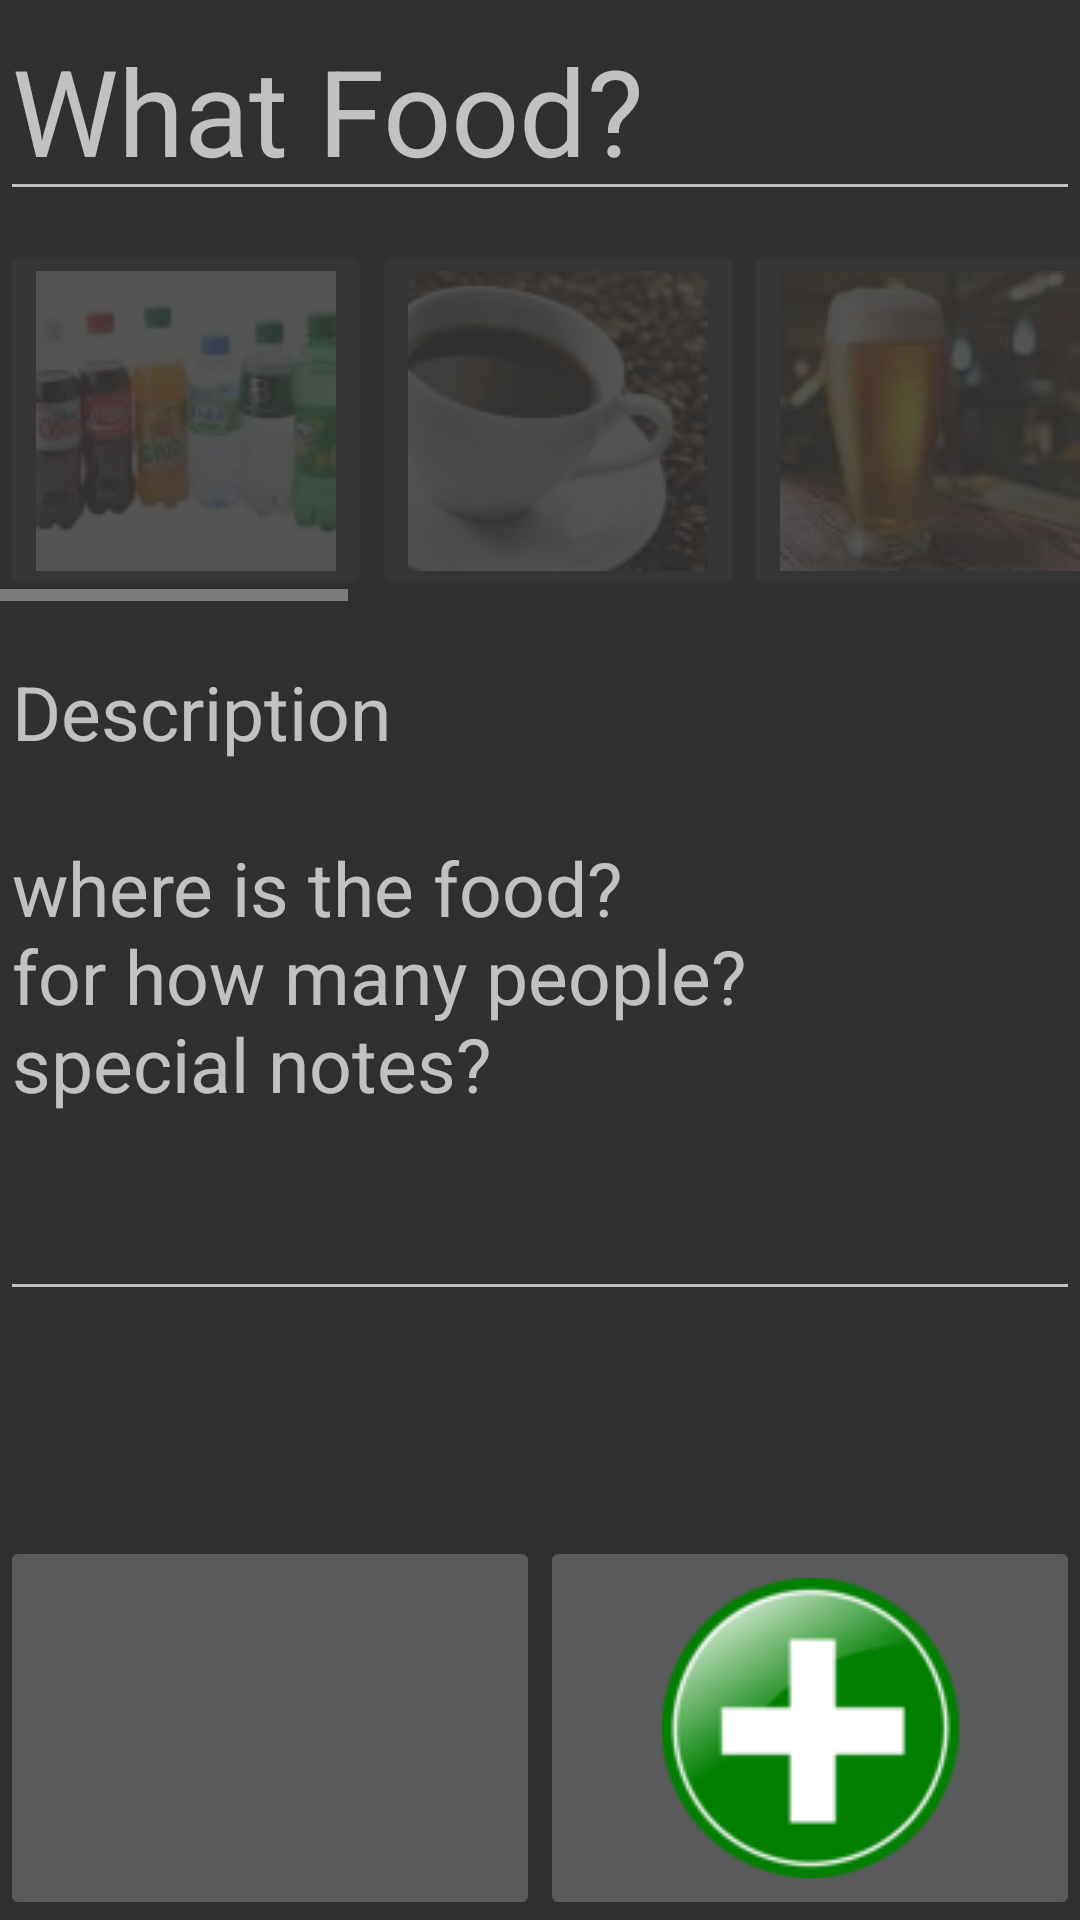

This screen was rendered from an Android layout file. Write that file and the resources it references.
<!-- AndroidManifest.xml: application theme AppTheme -->
<!-- res/layout/activity_add_food.xml -->
<?xml version="1.0" encoding="utf-8"?>
<LinearLayout xmlns:android="http://schemas.android.com/apk/res/android"
    android:layout_width="fill_parent"
    android:layout_height="fill_parent"
    android:orientation="vertical">

    <ScrollView
        android:id="@+id/sv_add_scroll"
        android:layout_width="fill_parent"
        android:layout_height="0dp"
        android:layout_weight="0.8">

        <LinearLayout
            android:layout_width="match_parent"
            android:layout_height="wrap_content"
            android:orientation="vertical">


            <EditText
                android:id="@+id/et_add_title"
                android:layout_width="match_parent"
                android:layout_height="wrap_content"
                android:layout_gravity="center_horizontal"
                android:hint="@string/add_food_title"
                android:inputType="text"
                android:lines="1"
                android:maxLength="40"
                android:selectAllOnFocus="true"
                android:textSize="40sp" />

            <HorizontalScrollView
                android:id="@+id/hsv_add_thumbnails"

                android:layout_width="match_parent"
                android:layout_height="wrap_content"
                android:layout_marginTop="@dimen/space_between_views">

                <LinearLayout
                    android:layout_width="wrap_content"
                    android:layout_height="wrap_content"
                    android:orientation="horizontal">


                    <ImageButton
                        android:id="@+id/ib_add_thmb_drinks"
                        android:layout_width="wrap_content"
                        android:layout_height="wrap_content"
                        android:layout_gravity="center_horizontal"
                        android:alpha=".15"
                        android:contentDescription="@string/content_des_drinks"
                        android:src="@drawable/drinks" />

                    <ImageButton
                        android:id="@+id/ib_add_thmb_coffee"
                        android:layout_width="wrap_content"
                        android:layout_height="wrap_content"
                        android:layout_gravity="end"
                        android:alpha=".15"
                        android:contentDescription="@string/content_des_coffee"
                        android:src="@drawable/coffee" />

                    <ImageButton
                        android:id="@+id/ib_add_thmb_beer"
                        android:layout_width="wrap_content"
                        android:layout_height="wrap_content"
                        android:layout_gravity="end"
                        android:alpha=".15"
                        android:contentDescription="@string/content_des_beer"
                        android:src="@drawable/beer" />

                    <ImageButton
                        android:id="@+id/ib_add_thmb_default"
                        android:layout_width="wrap_content"
                        android:layout_height="wrap_content"
                        android:contentDescription="@string/content_des_pooh"
                        android:src="@drawable/default_thumbnail" />

                    <ImageButton
                        android:id="@+id/ib_add_thmb_pizza"
                        android:layout_width="wrap_content"
                        android:layout_height="wrap_content"
                        android:layout_gravity="end"
                        android:alpha=".15"
                        android:contentDescription="@string/content_des_pizza"
                        android:src="@drawable/pizza" />
                    <ImageButton
                        android:id="@+id/ib_add_thmb_sandwitch"
                        android:layout_width="wrap_content"
                        android:layout_height="wrap_content"
                        android:layout_gravity="end"
                        android:alpha=".15"
                        android:contentDescription="sandwitch"
                        android:src="@drawable/sandwich" />
                    <ImageButton
                        android:id="@+id/ib_add_thmb_rice"
                        android:layout_width="wrap_content"
                        android:layout_height="wrap_content"
                        android:layout_gravity="end"
                        android:alpha=".15"
                        android:contentDescription="rice"
                        android:src="@drawable/rice" />

                    <ImageButton
                        android:id="@+id/ib_add_thmb_cookies"
                        android:layout_width="wrap_content"
                        android:layout_height="wrap_content"
                        android:layout_gravity="end"
                        android:alpha=".15"
                        android:contentDescription="cookies"
                        android:src="@drawable/cookies" />
                    <ImageButton
                        android:id="@+id/ib_add_thmb_fruits"
                        android:layout_width="wrap_content"
                        android:layout_height="wrap_content"
                        android:layout_gravity="end"
                        android:alpha=".15"
                        android:contentDescription="fruits"
                        android:src="@drawable/fruits" />
                </LinearLayout>
            </HorizontalScrollView>


            <EditText
                android:id="@+id/et_add_description"
                android:layout_width="match_parent"
                android:layout_height="wrap_content"
                android:layout_marginTop="@dimen/space_between_views"
                android:gravity="top"
                android:hint="@string/add_food_description"
                android:inputType="textMultiLine"
                android:lines="7"
                android:maxLength="500"
                android:selectAllOnFocus="true"
                android:textSize="25sp" />


        </LinearLayout>
    </ScrollView>


    <LinearLayout
        android:layout_width="fill_parent"
        android:layout_height="0dp"
        android:layout_weight="0.2"
        android:orientation="horizontal">
        <RelativeLayout
            android:layout_width="0dp"
            android:layout_height="match_parent"
            android:layout_weight="0.5">

            <ImageButton
                android:id="@+id/ib_add_back"
                android:layout_width="match_parent"
                android:layout_height="match_parent"
                android:clickable="true"
                android:contentDescription="@string/btn_back"
                android:scaleType="centerInside"
                android:src="@drawable/back_arrow_light" />
        </RelativeLayout>
        <RelativeLayout
            android:layout_width="0dp"
            android:layout_height="match_parent"
            android:layout_weight="0.5">

            <ImageButton
                android:id="@+id/ib_add_publish"
                android:layout_width="match_parent"
                android:layout_height="match_parent"
                android:clickable="true"
                android:contentDescription="@string/content_des_add_food_button"
                android:scaleType="centerInside"
                android:src="@drawable/add_icon" />
        </RelativeLayout>


    </LinearLayout>
</LinearLayout>
<!-- resources referenced by this layout -->
<resources>
  <dimen name="space_between_views">10dp</dimen>
  <!-- drawable add_icon: png bitmap (drawable, 8329 bytes) -->
  <!-- drawable beer: jpg bitmap (drawable, 2830 bytes) -->
  <!-- drawable coffee: jpg bitmap (drawable, 3948 bytes) -->
  <!-- drawable cookies: jpg bitmap (drawable, 6766 bytes) -->
  <!-- drawable default_thumbnail: png bitmap (drawable, 11652 bytes) -->
  <!-- drawable drinks: jpg bitmap (drawable, 3584 bytes) -->
  <!-- drawable fruits: jpg bitmap (drawable, 5427 bytes) -->
  <!-- drawable pizza: jpg bitmap (drawable, 7088 bytes) -->
  <!-- drawable rice: png bitmap (drawable, 10643 bytes) -->
  <!-- drawable sandwich: jpg bitmap (drawable, 6608 bytes) -->
  <string name="add_food_description">Description\n\nwhere is the food?\nfor how many people?\nspecial notes?</string>
  <string name="add_food_title">What Food?</string>
  <string name="btn_back">Back</string>
  <string name="content_des_add_food_button">add another food</string>
  <string name="content_des_beer">beer</string>
  <string name="content_des_coffee">coffee</string>
  <string name="content_des_drinks">drinks icon</string>
  <string name="content_des_pizza">pizza icon</string>
  <string name="content_des_pooh">pooh icon</string>
  <style name="AppTheme" parent="Theme.AppCompat" />
</resources>
